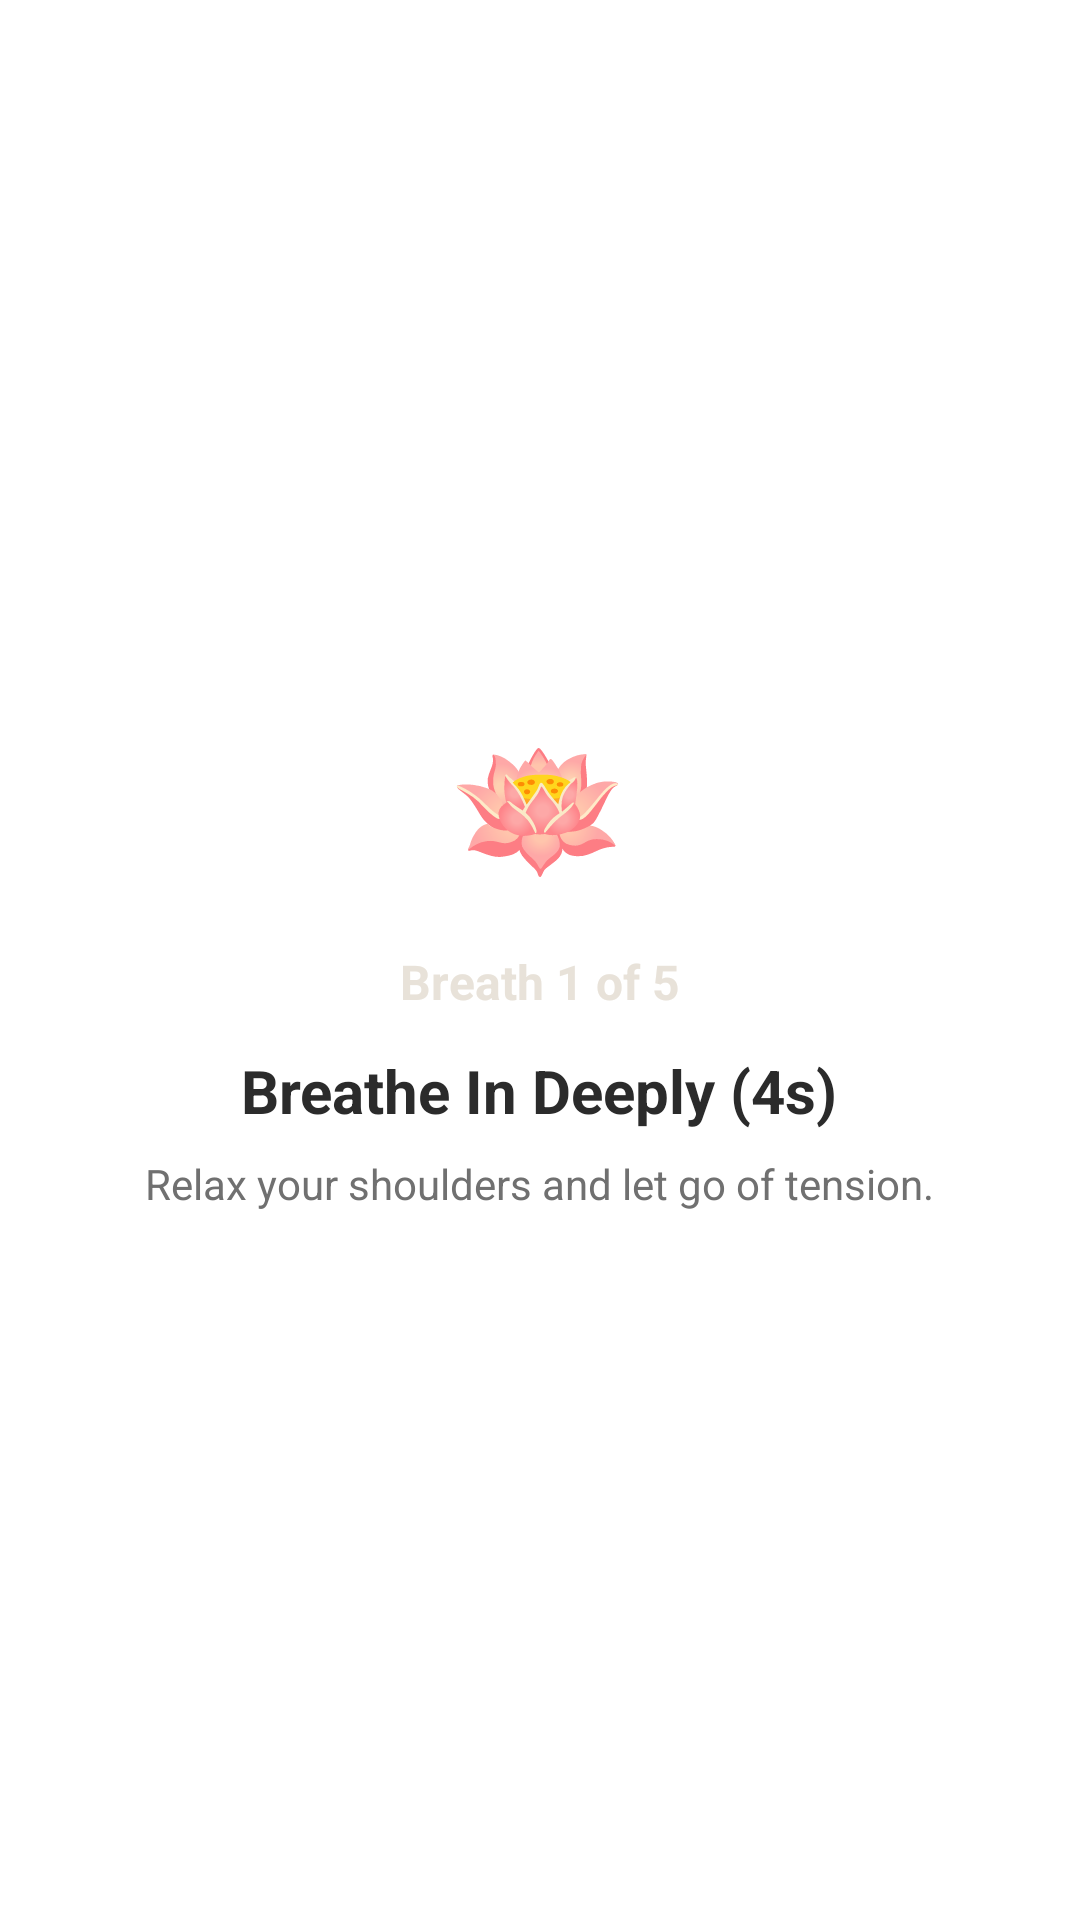

Reconstruct the res/layout file that produces this screen, plus the resources it refers to.
<!-- AndroidManifest.xml: application theme Theme.UnScroll -->
<!-- res/layout/dialog_mindful_breathing.xml -->
<?xml version="1.0" encoding="utf-8"?>
<LinearLayout xmlns:android="http://schemas.android.com/apk/res/android"
    android:layout_width="match_parent"
    android:layout_height="wrap_content"
    android:background="@color/card_surface"
    android:gravity="center"
    android:orientation="vertical"
    android:padding="28dp">

    <TextView
        android:layout_width="wrap_content"
        android:layout_height="wrap_content"
        android:text="🪷"
        android:textSize="48sp" />

    <TextView
        android:id="@+id/tvBreathCounter"
        android:layout_width="wrap_content"
        android:layout_height="wrap_content"
        android:layout_marginTop="16dp"
        android:text="Breath 1 of 5"
        android:textColor="@color/secondary"
        android:textSize="16sp"
        android:textStyle="bold" />

    <TextView
        android:id="@+id/tvBreathInstruction"
        android:layout_width="wrap_content"
        android:layout_height="wrap_content"
        android:layout_marginTop="12dp"
        android:gravity="center"
        android:text="Breathe In Deeply (4s)"
        android:textColor="@color/text_primary"
        android:textSize="20sp"
        android:textStyle="bold" />

    <TextView
        android:layout_width="wrap_content"
        android:layout_height="wrap_content"
        android:layout_marginTop="8dp"
        android:gravity="center"
        android:text="Relax your shoulders and let go of tension."
        android:textColor="@color/text_secondary"
        android:textSize="14sp" />

</LinearLayout>
<!-- resources referenced by this layout -->
<resources>
  <color name="card_surface">#FFFFFF</color>
  <color name="secondary">#E8E2D9</color>
  <color name="text_primary">#2B2B2B</color>
  <color name="text_secondary">#707070</color>
  <style name="Theme.UnScroll" parent="Theme.UnScroll.Dawn" />
  <style name="Theme.UnScroll.Dawn" parent="Theme.UnScroll.CalmNeutral" />
  <style name="Theme.UnScroll.CalmNeutral" parent="Theme.Material3.DayNight.NoActionBar">
          <item name="colorPrimary">@color/calm_primary</item>
          <item name="colorPrimaryVariant">@color/calm_primary_dark</item>
          <item name="colorOnPrimary">#0E1210</item>
          <item name="colorSecondary">@color/calm_secondary</item>
          <item name="colorOnSecondary">@color/calm_text_primary</item>
          <item name="colorSurface">@color/surface</item>
          <item name="colorOnSurface">@color/text_primary</item>
          <item name="colorSurfaceVariant">@color/surface_variant</item>
          <item name="colorOnSurfaceVariant">@color/text_secondary</item>
          <item name="colorOutline">@color/card_border</item>
          <item name="android:statusBarColor">@color/calm_canvas</item>
          <item name="android:windowLightStatusBar">true</item>
          <item name="android:windowBackground">@color/calm_canvas</item>
          <item name="shapeAppearanceMediumComponent">@style/ShapeAppearance.UnScroll.Card</item>
          <item name="shapeAppearanceLargeComponent">@style/ShapeAppearance.UnScroll.Card</item>
      </style>
  <color name="calm_primary">#7FB69A</color>
  <color name="calm_primary_dark">#3E8E7E</color>
  <color name="calm_secondary">#E8E2D9</color>
  <color name="calm_text_primary">#2B2B2B</color>
  <color name="surface">#FFFFFF</color>
  <color name="surface_variant">#EFECE6</color>
  <color name="card_border">#E2DDD4</color>
  <color name="calm_canvas">#F6F3EE</color>
  <style name="ShapeAppearance.UnScroll.Card" parent="ShapeAppearance.Material3.MediumComponent">
          <item name="cornerSize">24dp</item>
      </style>
</resources>
